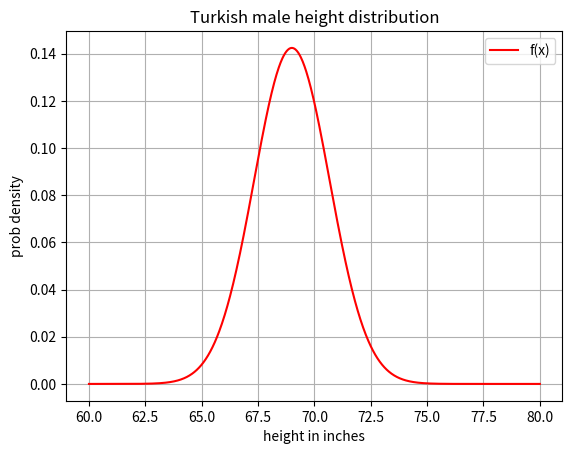

Write the Python code that produced this figure.
#Cagil Benibol
#2212637 , cagil.benibol@metu.edu.tr, cagil.benibol@gmail.com
#python 3.7.9

#libraries
import numpy as np
import math as m
import matplotlib.pyplot as plt

#functions and constants
f = lambda x: m.exp((-(x-69)**2)/5.6) * (2.8 * m.sqrt(2*m.pi) )**(-1)
inc=0.393700787	#1 cm = 0.393700787 inches
	#boundaries
abraham=150*inc
bart=182*inc
n=1000 # # of segments
#main
	#functions
def The_Simpsons(a,b,n,f):
	homer=(b-a)/n
	odd=0
	even=0
	for i in range (1,n):
		if (i % 2) == 0:
			even=f(a+i*homer) + even
		else:
			odd=f(a+i*homer) + odd
	I= (homer/3) * (f(a) + 4*odd + 2*even + f(b)) 
	return I

def plot(f,a,b,n,name,title,xlabel,ylabel,labelname):
	y=[f(a)]
	x=[a]
	h=(b-a)/n
	for i in range (1,n):
		y.append(f(a+i*h))
		x.append(a+i*h)
	y.append(f(b))
	x.append(b)
	
	plt.title(title)
	plt.xlabel(xlabel)
	plt.ylabel(ylabel)
	plt.plot(x, y , 'r-', label=labelname)
	plt.grid(True)
	plt.legend()
	plt.savefig(name+'.png')
	plt.show()

	#print plot

print ('The probability of an Turkish male is between 150 cm and 182 cm is: %',100*The_Simpsons(abraham,bart,n,f))
plot(f,60,80,n,'Turkish_male_height','Turkish male height distribution','height in inches','prob density','f(x)')
